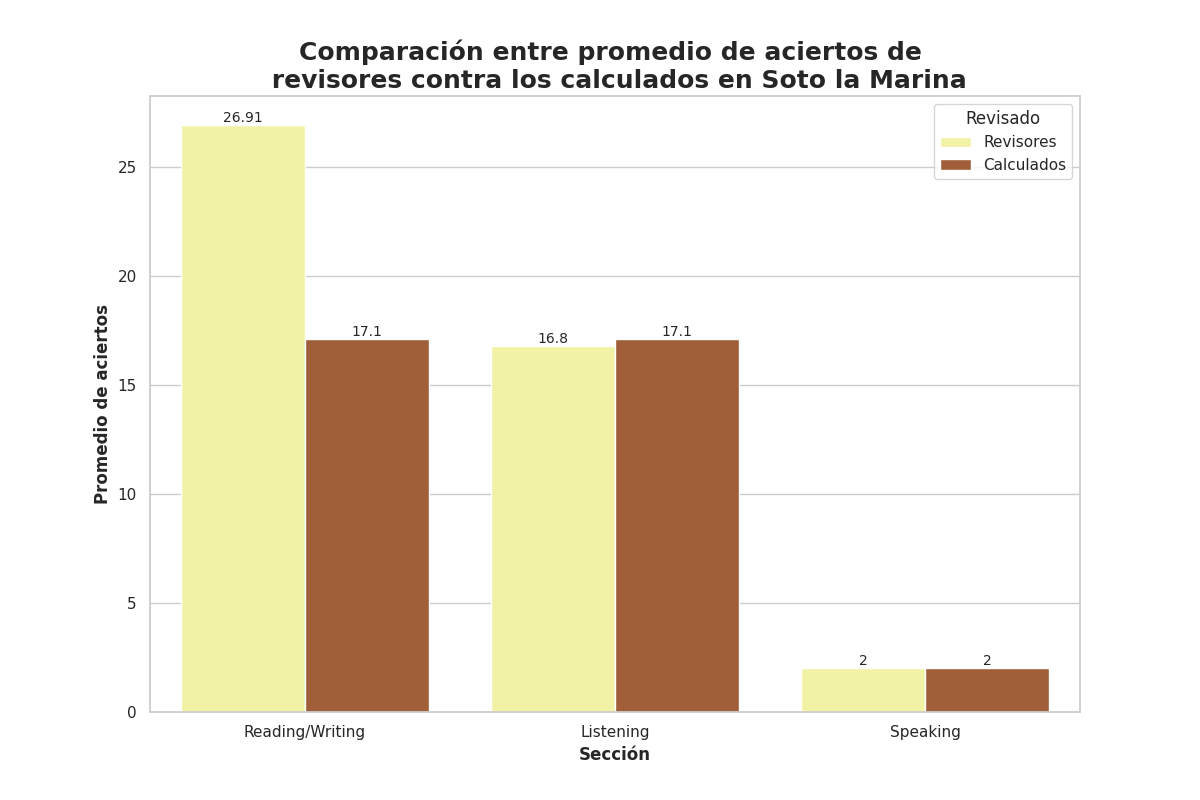

The table this chart was drawn from, first rows:
Seccion, Revisado, Aciertos
Reading/Writing, Revisores, 26.91
Reading/Writing, Calculados, 17.1
Listening, Revisores, 16.8
Listening, Calculados, 17.1
Speaking, Revisores, 2.0
Speaking, Calculados, 2.0
